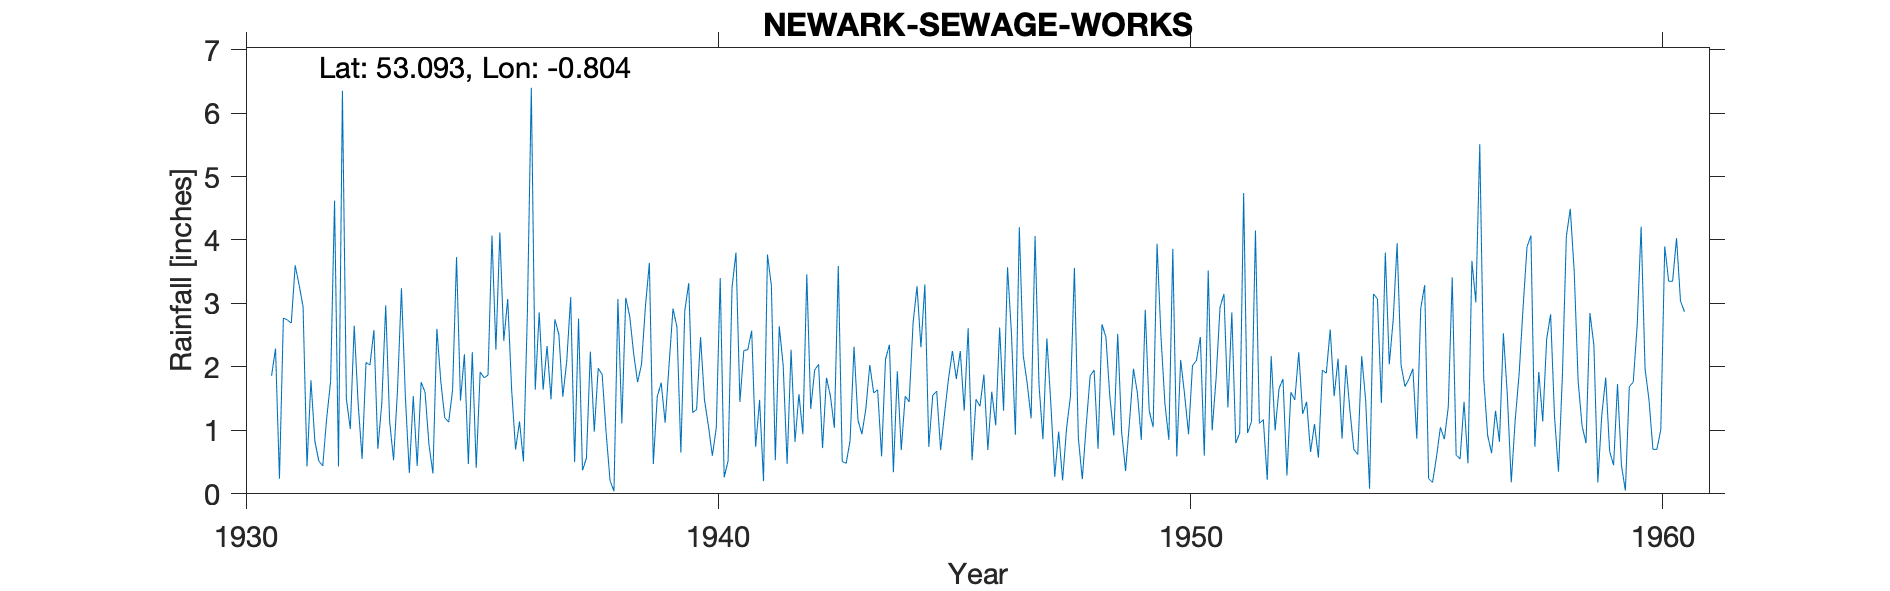

Values plotted in this chart, from the file beside it:
NEWARK-SEWAGE-WORKS, , , , , , , , , , , , , , , , , , , , , , , 
Grid ref, SK802558, Long, -0.8038, Lat, 53.09, Elevation, 33, ft, , , , , , , , , , , , , , , 
Station no, 2593/5, , , , , , , , , , , , , , , , , , , , , , 
, 1931, 1932, 1933, 1934, 1935, 1936, 1937, 1938, 1939, 1940, 1941, 1942, 1943, 1944, 1945, 1946, 1947, 1948, 1949, 1950, 1951, 1952, 1953
January, 1.86, 0.52, 2.07, 1.54, 1.47, 3.07, 2.75, 1.88, 3.64, 1.33, 2.26, 2.27, 3.59, 2.12, 1.55, 1.38, 1.74, 3.56, 0.97, 0.85, 1.82, 1.17, 0.66
February, 2.29, 0.44, 2.03, 0.44, 2.2, 1.64, 2.51, 0.97, 0.47, 2.47, 2.27, 0.82, 0.51, 2.35, 1.62, 1.88, 1.19, 0.88, 0.36, 3.86, 2.94, 0.22, 1.1
March, 0.24, 1.19, 2.58, 1.76, 0.47, 0.7, 1.53, 0.21, 1.53, 1.48, 2.57, 1.57, 0.48, 0.34, 0.69, 0.69, 4.06, 0.23, 1.14, 0.59, 3.15, 2.17, 0.57
April, 2.77, 1.77, 0.71, 1.6, 2.23, 1.14, 2.09, 0.04, 1.75, 1.07, 0.74, 0.94, 0.84, 1.93, 1.26, 1.61, 1.72, 1.08, 1.97, 2.11, 1.36, 1, 1.95
May, 2.74, 4.62, 1.42, 0.77, 0.41, 0.51, 3.1, 3.07, 1.12, 0.6, 1.48, 3.46, 2.32, 0.69, 1.81, 1.08, 0.86, 1.86, 1.59, 1.56, 2.86, 1.66, 1.9
June, 2.69, 0.43, 2.97, 0.32, 1.92, 2.85, 0.5, 1.11, 2.03, 1.04, 0.2, 1.34, 1.16, 1.54, 2.25, 2.62, 2.45, 1.95, 0.85, 0.94, 0.8, 1.81, 2.59
July, 3.6, 6.35, 1.14, 2.6, 1.83, 6.4, 2.76, 3.09, 2.92, 3.4, 3.77, 1.95, 0.94, 1.45, 1.81, 1.31, 1.43, 0.71, 2.9, 2.02, 0.96, 0.29, 1.54
August, 3.29, 1.5, 0.53, 1.77, 1.87, 1.64, 0.37, 2.8, 2.63, 0.26, 3.28, 2.04, 1.34, 2.69, 2.25, 3.57, 0.27, 2.67, 1.31, 2.1, 4.74, 1.6, 2.13
September, 2.95, 1.02, 1.64, 1.2, 4.07, 2.86, 0.56, 2.21, 0.65, 0.52, 0.53, 0.72, 2.03, 3.27, 1.31, 2.53, 0.98, 2.47, 1.05, 2.47, 0.96, 1.48, 0.87
October, 0.43, 2.65, 3.24, 1.13, 2.27, 1.64, 2.24, 1.76, 2.89, 3.25, 2.64, 1.83, 1.59, 2.31, 2.61, 0.93, 0.21, 1.53, 3.94, 0.6, 1.14, 2.23, 2.03
November, 1.79, 1.42, 1.52, 1.64, 4.12, 2.33, 0.98, 2.04, 3.32, 3.8, 2.02, 1.54, 1.64, 3.3, 0.53, 4.2, 1.03, 0.92, 2.47, 3.52, 4.15, 1.26, 1.32
December, 0.83, 0.55, 0.33, 3.73, 2.41, 1.49, 1.98, 2.96, 1.28, 1.45, 0.47, 1.04, 0.59, 0.74, 1.49, 2.18, 1.54, 2.52, 1.42, 1, 1.11, 1.45, 0.7
Total, 25.48, 22.46, 20.18, 18.5, 25.27, 26.27, 21.37, 22.14, 24.23, 20.67, 22.23, 19.52, 17.03, 22.73, 19.18, 23.98, 17.48, 20.38, 19.97, 21.62, 25.99, 16.34, 17.36
